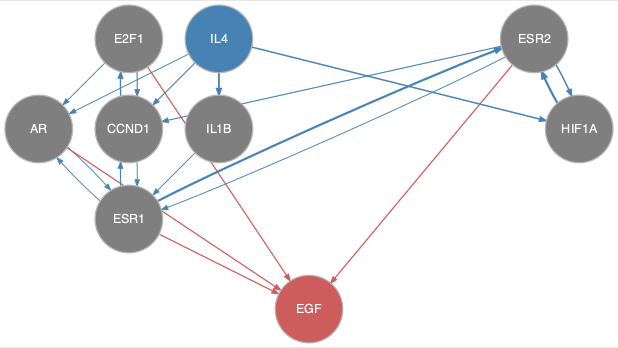

The table this chart was drawn from, first rows:
from	to
AR	ESR1
CCND1	E2F1
CCND1	ESR1
E2F1	AR
E2F1	CCND1
ESR1	AR
ESR1	CCND1
ESR1	ESR2
ESR2	CCND1
ESR2	ESR1
ESR2	HIF1A
HIF1A	ESR2
IL1B	ESR1
IL4	AR
IL4	CCND1
IL4	HIF1A
IL4	IL1B
AR	EGF
E2F1	EGF
ESR1	EGF
ESR2	EGF
